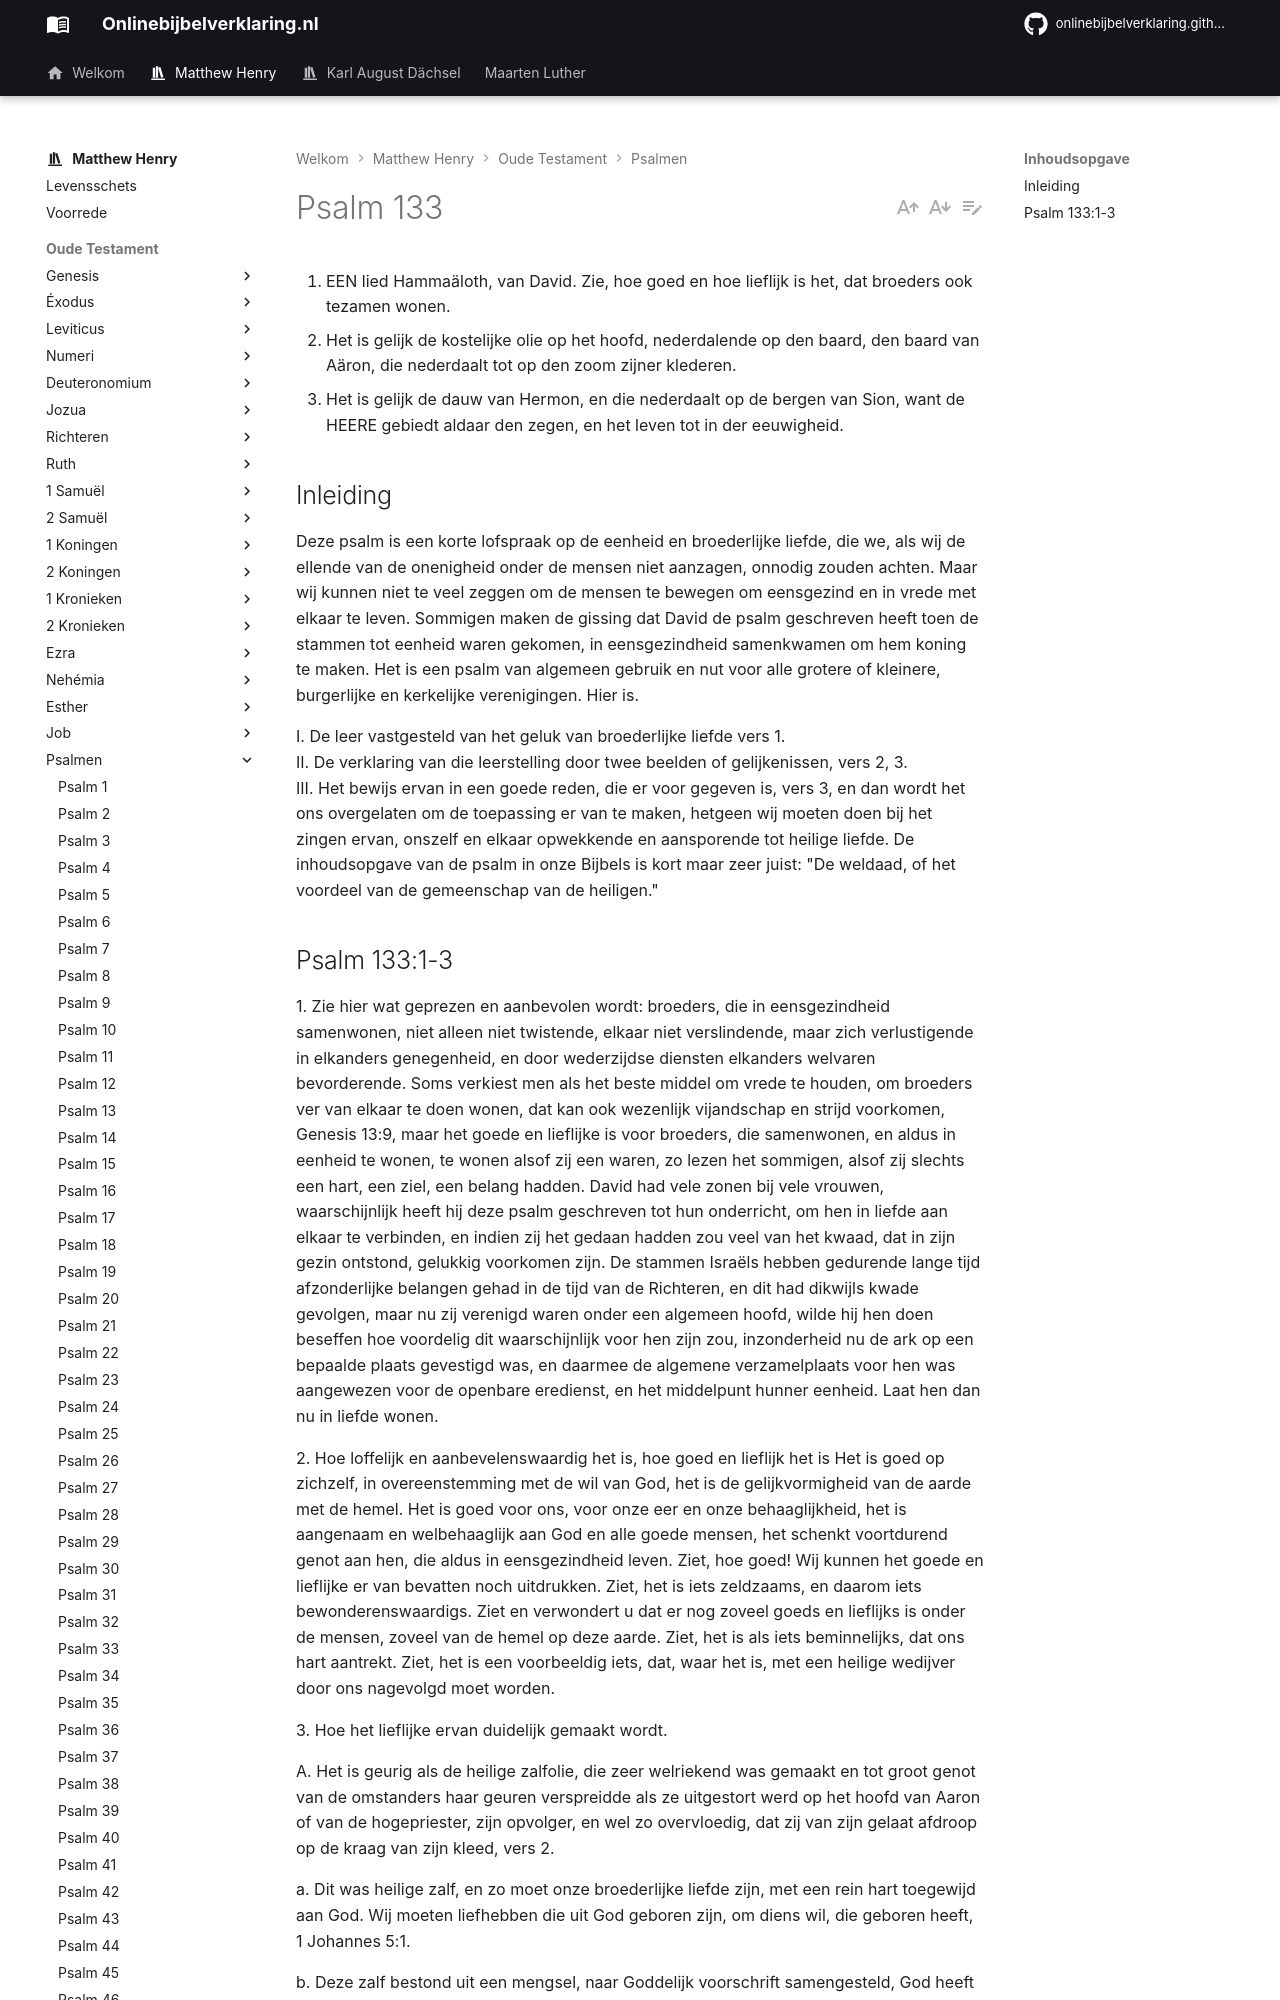

repository: onlinebijbelverklaring/onlinebijbelverklaring.github.io · page: matthewhenry/Psalmen/Psalm133/index.html · generator: mkdocs

1. EEN lied Hammaäloth, van David. Zie, hoe goed en hoe lieflijk is het, dat broeders ook tezamen wonen.
2. Het is gelijk de kostelijke olie op het hoofd, nederdalende op den baard, den baard van Aäron, die nederdaalt tot op den zoom zijner klederen.
3. Het is gelijk de dauw van Hermon, en die nederdaalt op de bergen van Sion, want de HEERE gebiedt aldaar den zegen, en het leven tot in der eeuwigheid.

## Inleiding

Deze psalm is een korte lofspraak op de eenheid en broederlijke liefde, die we, als wij de ellende van de onenigheid onder de mensen niet aanzagen, onnodig zouden achten. Maar wij kunnen niet te veel zeggen om de mensen te bewegen om eensgezind en in vrede met elkaar te leven. Sommigen maken de gissing dat David de psalm geschreven heeft toen de stammen tot eenheid waren gekomen, in eensgezindheid samenkwamen om hem koning te maken. Het is een psalm van algemeen gebruik en nut voor alle grotere of kleinere, burgerlijke en kerkelijke verenigingen. Hier is.

I. De leer vastgesteld van het geluk van broederlijke liefde vers 1.  
II. De verklaring van die leerstelling door twee beelden of gelijkenissen, vers 2, 3.  
III. Het bewijs ervan in een goede reden, die er voor gegeven is, vers 3, en dan wordt het ons overgelaten om de toepassing er van te maken, hetgeen wij moeten doen bij het zingen ervan, onszelf en elkaar opwekkende en aansporende tot heilige liefde. De inhoudsopgave van de psalm in onze Bijbels is kort maar zeer juist: "De weldaad, of het voordeel van de gemeenschap van de heiligen."
